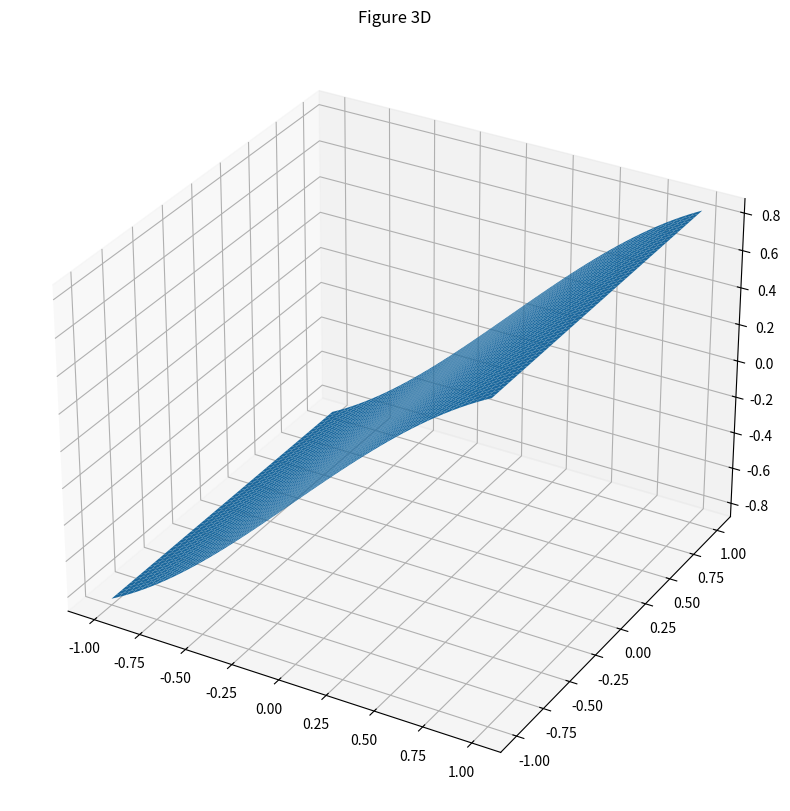

Here is the Python script that generated this plot:
#!/usr/bin/env python3
# -*- coding: utf-8 -*-
"""
Module Outils Numériques / Semestre 5 / Institut d'Optique

Génération d'images 2D

Created on 08/Apr/2023

[redacted]
[redacted]
"""

import numpy as np
from matplotlib import pyplot as plt

#%%  Meshgrid generation
x = np.linspace(-1,1,1000)  # Grille en X
y = np.linspace(-1,1,1000)  # Grille en Y
xx, yy = np.meshgrid(x,y) #Nous permet d'obtenir une "grille" 2D à partir de deux arrays


#%%  Function to display
def generate_sine(xx, yy, freqx=1, freqy=1):
    return np.sin(xx)
    

#%%  Display
fig = plt.figure(figsize=(15,10))
ax = plt.axes(projection="3d")
surf = ax.plot_surface(xx, yy, generate_sine(xx, yy))
plt.title("Figure 3D")
plt.show()
 